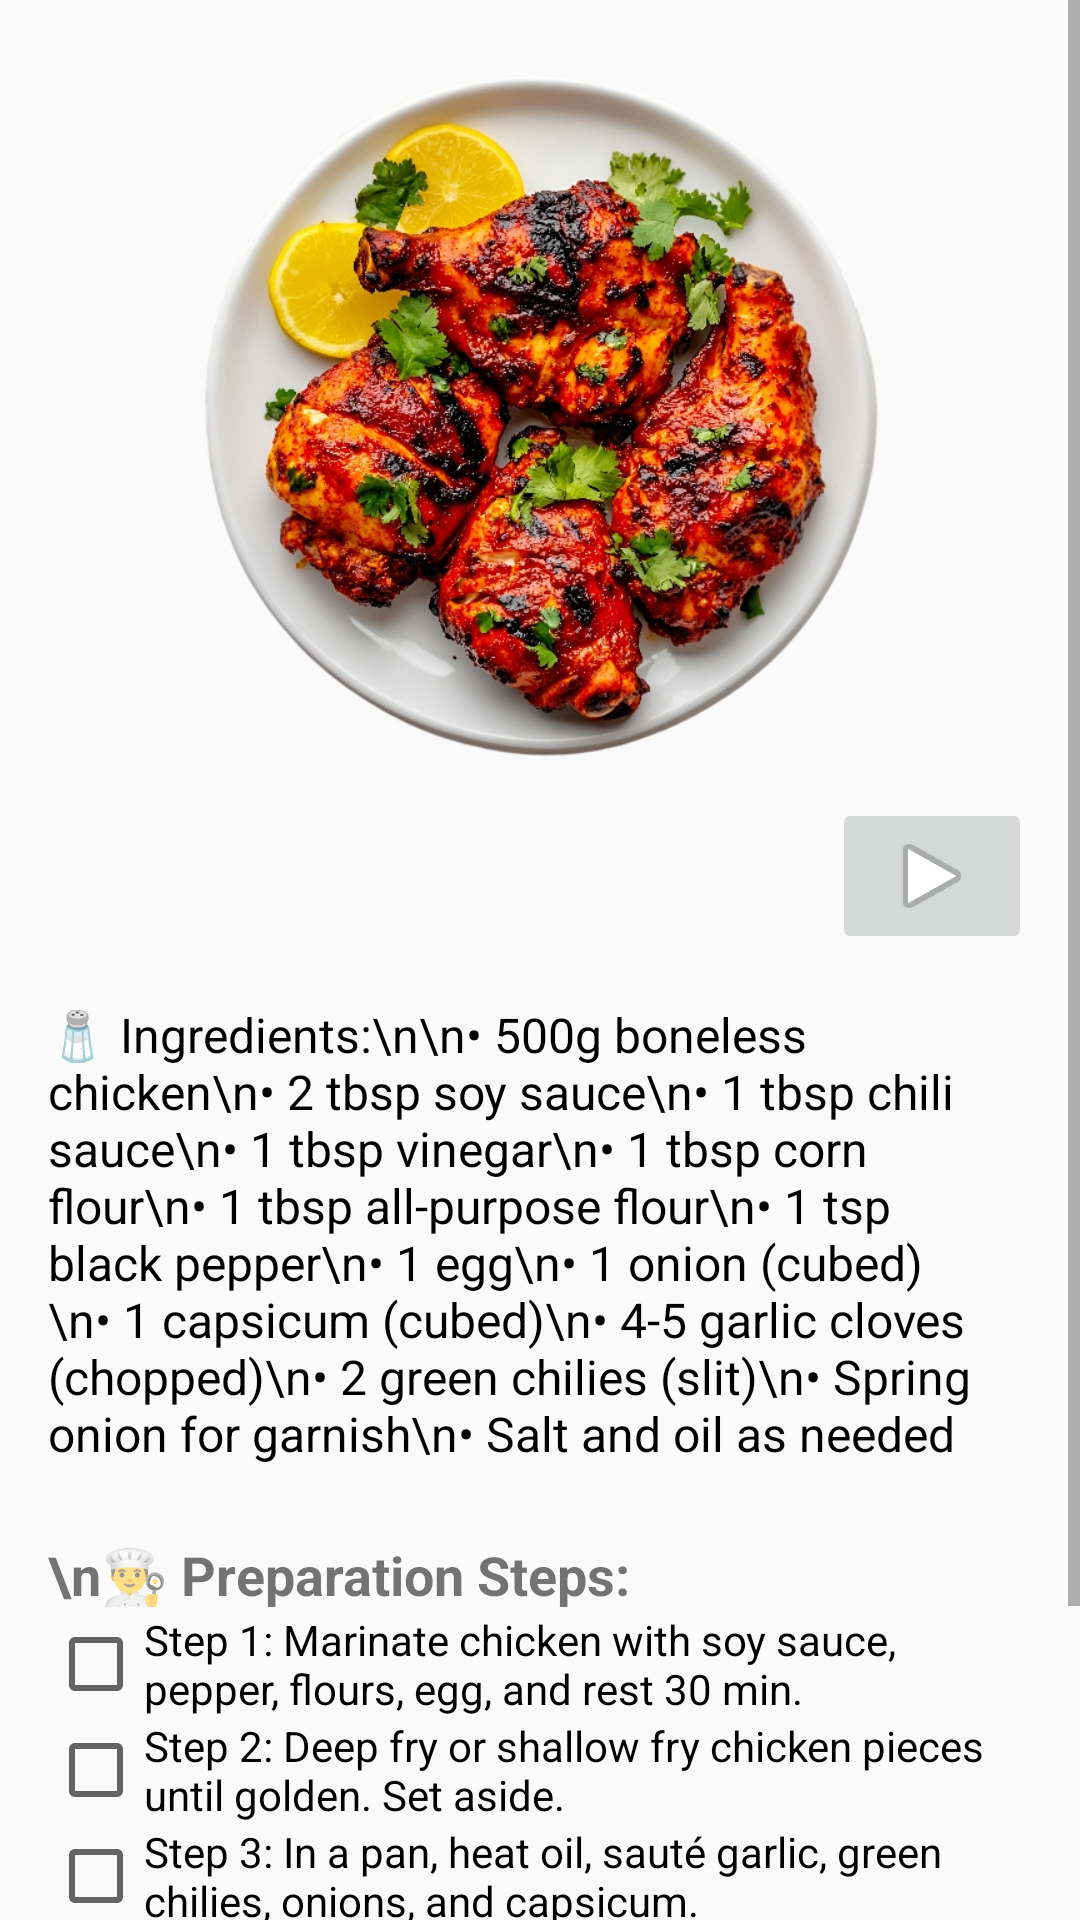

Here is an Android app screen rendered from its layout file. Give the layout XML and the strings, colors and styles it references.
<!-- AndroidManifest.xml: application theme Theme.MakeyourfoodKartik -->
<!-- res/layout/activity_chilli_chicken.xml -->
<?xml version="1.0" encoding="utf-8"?>
<ScrollView xmlns:android="http://schemas.android.com/apk/res/android"
    android:layout_width="match_parent"
    android:layout_height="match_parent"
    xmlns:app="http://schemas.android.com/apk/res-auto">

    <LinearLayout
        android:orientation="vertical"
        android:layout_width="match_parent"
        android:layout_height="wrap_content"
        android:padding="16dp"
        android:gravity="center_horizontal">

        
        <ImageView
            android:id="@+id/chilli_chicken_image"
            android:layout_width="250dp"
            android:layout_height="250dp"
            android:src="@drawable/tandoorichicken"
            android:scaleType="centerCrop"
            android:contentDescription="Chilli Chicken" />
        <RelativeLayout xmlns:android="http://schemas.android.com/apk/res/android"
            android:layout_width="match_parent"
            android:layout_height="match_parent">

            <ImageButton
                android:id="@+id/imageButton"
                android:layout_width="200px"
                android:layout_height="wrap_content"
                app:srcCompat="@android:drawable/ic_media_play"
                android:layout_alignParentEnd="true"
                android:layout_alignParentTop="true" />

        </RelativeLayout>


        
        <TextView
            android:id="@+id/chilli_chicken_ingredients"
            android:layout_width="match_parent"
            android:layout_height="wrap_content"
            android:text="🧂 Ingredients:\n\n• 500g boneless chicken\n• 2 tbsp soy sauce\n• 1 tbsp chili sauce\n• 1 tbsp vinegar\n• 1 tbsp corn flour\n• 1 tbsp all-purpose flour\n• 1 tsp black pepper\n• 1 egg\n• 1 onion (cubed)\n• 1 capsicum (cubed)\n• 4-5 garlic cloves (chopped)\n• 2 green chilies (slit)\n• Spring onion for garnish\n• Salt and oil as needed"
            android:paddingTop="16dp"
            android:textSize="16sp"
            android:textColor="#000000" />

        
        <TextView
            android:layout_width="match_parent"
            android:layout_height="wrap_content"
            android:text="\n👨‍🍳 Preparation Steps:"
            android:textSize="18sp"
            android:textStyle="bold"
            android:paddingTop="24dp" />

        
        <CheckBox
            android:layout_width="wrap_content"
            android:layout_height="wrap_content"
            android:text="Step 1: Marinate chicken with soy sauce, pepper, flours, egg, and rest 30 min." />

        <CheckBox
            android:layout_width="wrap_content"
            android:layout_height="wrap_content"
            android:text="Step 2: Deep fry or shallow fry chicken pieces until golden. Set aside." />

        <CheckBox
            android:layout_width="wrap_content"
            android:layout_height="wrap_content"
            android:text="Step 3: In a pan, heat oil, sauté garlic, green chilies, onions, and capsicum." />

        <CheckBox
            android:layout_width="wrap_content"
            android:layout_height="wrap_content"
            android:text="Step 4: Add soy sauce, chili sauce, vinegar, salt. Cook for 2 mins." />

        <CheckBox
            android:layout_width="wrap_content"
            android:layout_height="wrap_content"
            android:text="Step 5: Toss in fried chicken, mix well, cook for 2-3 mins to coat evenly." />

        <CheckBox
            android:layout_width="wrap_content"
            android:layout_height="wrap_content"
            android:text="Step 6: Garnish with spring onion. Serve hot as starter or with fried rice." />
    </LinearLayout>
</ScrollView>
<!-- resources referenced by this layout -->
<resources>
  <!-- drawable tandoorichicken: png bitmap (drawable, 551774 bytes) -->
  <style name="Theme.MakeyourfoodKartik" parent="Theme.AppCompat.DayNight.NoActionBar">
          
      </style>
</resources>
